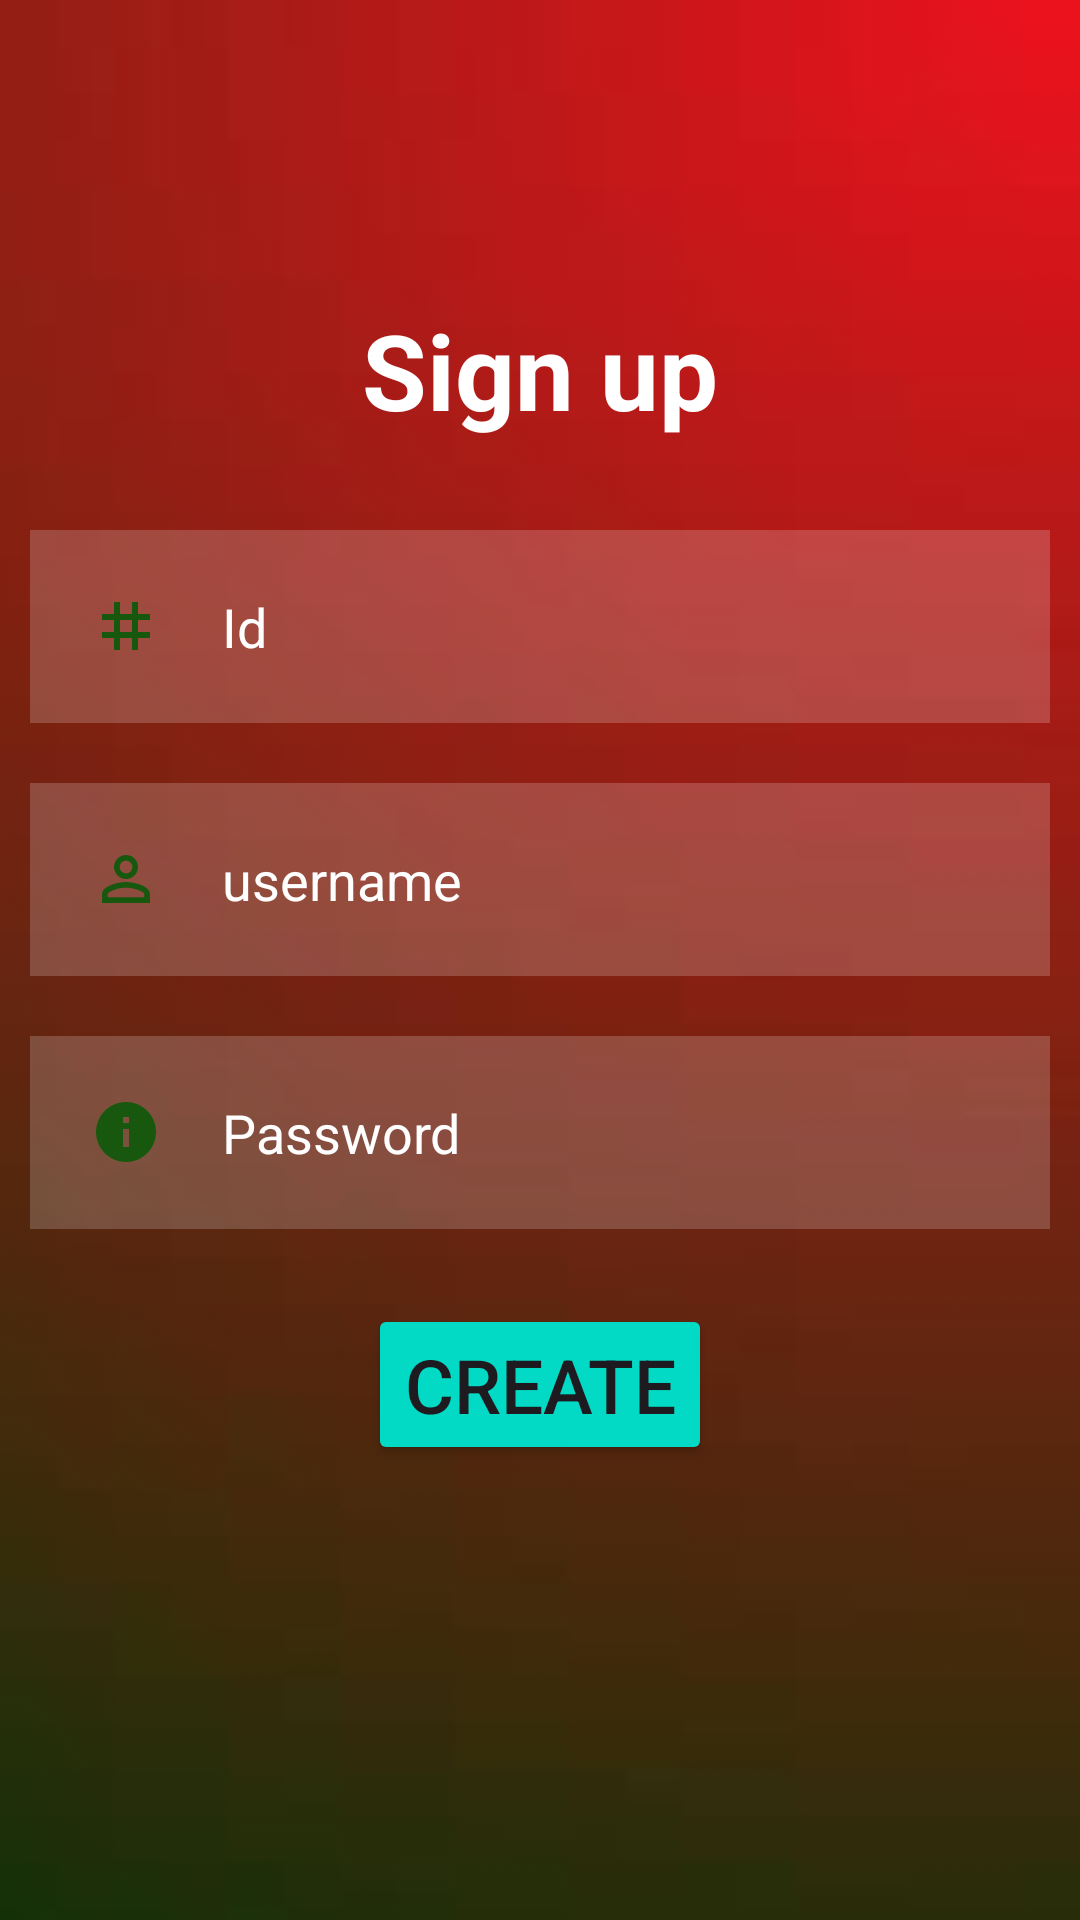

Write the Android layout XML for this screen, with the resource values it uses.
<!-- AndroidManifest.xml: application theme Theme.Gs -->
<!-- res/layout/activity_createmember.xml -->
<?xml version="1.0" encoding="utf-8"?>
<RelativeLayout xmlns:android="http://schemas.android.com/apk/res/android"
    xmlns:app="http://schemas.android.com/apk/res-auto"
    xmlns:tools="http://schemas.android.com/tools"
    android:layout_width="match_parent"
    android:layout_height="match_parent"
    tools:context=".createmember"
    android:background="@drawable/bkk">
    <TextView
        android:id="@+id/signuptitle"
        android:layout_width="match_parent"
        android:layout_height="wrap_content"
        android:layout_marginStart="20dp"
        android:layout_marginTop="100dp"
        android:layout_marginEnd="20dp"
        android:layout_marginBottom="20dp"
        android:gravity="center"
        android:text="Sign up"
        android:textColor="@color/white"
        android:textSize="35dp"
        android:textStyle="bold" />

    <EditText
        android:id="@+id/id"
        android:layout_width="match_parent"
        android:layout_height="wrap_content"
        android:layout_below="@id/signuptitle"
        android:layout_marginStart="10dp"
        android:layout_marginTop="10dp"
        android:layout_marginEnd="10dp"
        android:layout_marginBottom="10dp"
        android:background="#30ffffff"
        android:drawableLeft="@drawable/baseline_grid_3x3_24"
        android:drawablePadding="20dp"
        android:hint="Id"
        android:padding="20dp"
        android:textColor="@color/white"
        android:textColorHint="@color/white" />

    <EditText
        android:id="@+id/username"
        android:layout_width="match_parent"
        android:layout_height="wrap_content"
        android:layout_below="@id/id"
        android:layout_marginStart="10dp"
        android:layout_marginTop="10dp"
        android:layout_marginEnd="10dp"
        android:layout_marginBottom="10dp"
        android:background="#30ffffff"
        android:drawableLeft="@drawable/baseline_person_outline_24"
        android:drawablePadding="20dp"
        android:hint="username"
        android:padding="20dp"
        android:textColor="@color/white"
        android:textColorHint="@color/white" />

    <EditText
        android:id="@+id/password"
        android:layout_width="match_parent"
        android:layout_height="wrap_content"
        android:layout_below="@id/username"
        android:layout_marginStart="10dp"
        android:layout_marginTop="10dp"
        android:layout_marginEnd="10dp"
        android:layout_marginBottom="10dp"
        android:background="#30ffffff"
        android:drawableLeft="@drawable/baseline_info_24"
        android:drawablePadding="20dp"
        android:hint="Password"
        android:inputType="textPassword"
        android:padding="20dp"
        android:textColor="@color/white"
        android:textColorHint="@color/white" />


    <Button
        android:id="@+id/signupbtn"
        android:layout_width="wrap_content"
        android:layout_height="wrap_content"
        android:layout_below="@id/password"
        android:layout_centerHorizontal="true"
        android:layout_marginStart="15dp"
        android:layout_marginTop="15dp"
        android:layout_marginEnd="15dp"
        android:layout_marginBottom="15dp"
        android:backgroundTint="@color/design_default_color_secondary"
        android:text="create"
        android:textSize="25dp" />

</RelativeLayout>
<!-- resources referenced by this layout -->
<resources>
  <!-- drawable baseline_grid_3x3_24 (drawable) -->
  <vector android:height="24dp" android:tint="#17570E"
      android:viewportHeight="24" android:viewportWidth="24"
      android:width="24dp" xmlns:android="http://schemas.android.com/apk/res/android">
      <path android:fillColor="@android:color/white" android:pathData="M20,10V8h-4V4h-2v4h-4V4H8v4H4v2h4v4H4v2h4v4h2v-4h4v4h2v-4h4v-2h-4v-4H20zM14,14h-4v-4h4V14z"/>
  </vector>
  <!-- drawable baseline_info_24 (drawable) -->
  <vector android:height="24dp" android:tint="#17570E"
      android:viewportHeight="24" android:viewportWidth="24"
      android:width="24dp" xmlns:android="http://schemas.android.com/apk/res/android">
      <path android:fillColor="@android:color/white" android:pathData="M12,2C6.48,2 2,6.48 2,12s4.48,10 10,10 10,-4.48 10,-10S17.52,2 12,2zM13,17h-2v-6h2v6zM13,9h-2L11,7h2v2z"/>
  </vector>
  <!-- drawable baseline_person_outline_24 (drawable) -->
  <vector android:height="24dp" android:tint="#17570E"
      android:viewportHeight="24" android:viewportWidth="24"
      android:width="24dp" xmlns:android="http://schemas.android.com/apk/res/android">
      <path android:fillColor="@android:color/white" android:pathData="M12,5.9c1.16,0 2.1,0.94 2.1,2.1s-0.94,2.1 -2.1,2.1S9.9,9.16 9.9,8s0.94,-2.1 2.1,-2.1m0,9c2.97,0 6.1,1.46 6.1,2.1v1.1L5.9,18.1L5.9,17c0,-0.64 3.13,-2.1 6.1,-2.1M12,4C9.79,4 8,5.79 8,8s1.79,4 4,4 4,-1.79 4,-4 -1.79,-4 -4,-4zM12,13c-2.67,0 -8,1.34 -8,4v3h16v-3c0,-2.66 -5.33,-4 -8,-4z"/>
  </vector>
  <!-- drawable bkk: jpeg bitmap (drawable, 1058 bytes) -->
  <style name="Theme.Gs" parent="Base.Theme.Gs" />
  <style name="Base.Theme.Gs" parent="Theme.Material3.DayNight.NoActionBar">
          
          
      </style>
  <!-- not gathered from this repository: default colours our renderer supplied (Android Studio template values) -->
  <color name="white">#FFFFFFFF</color>
</resources>
